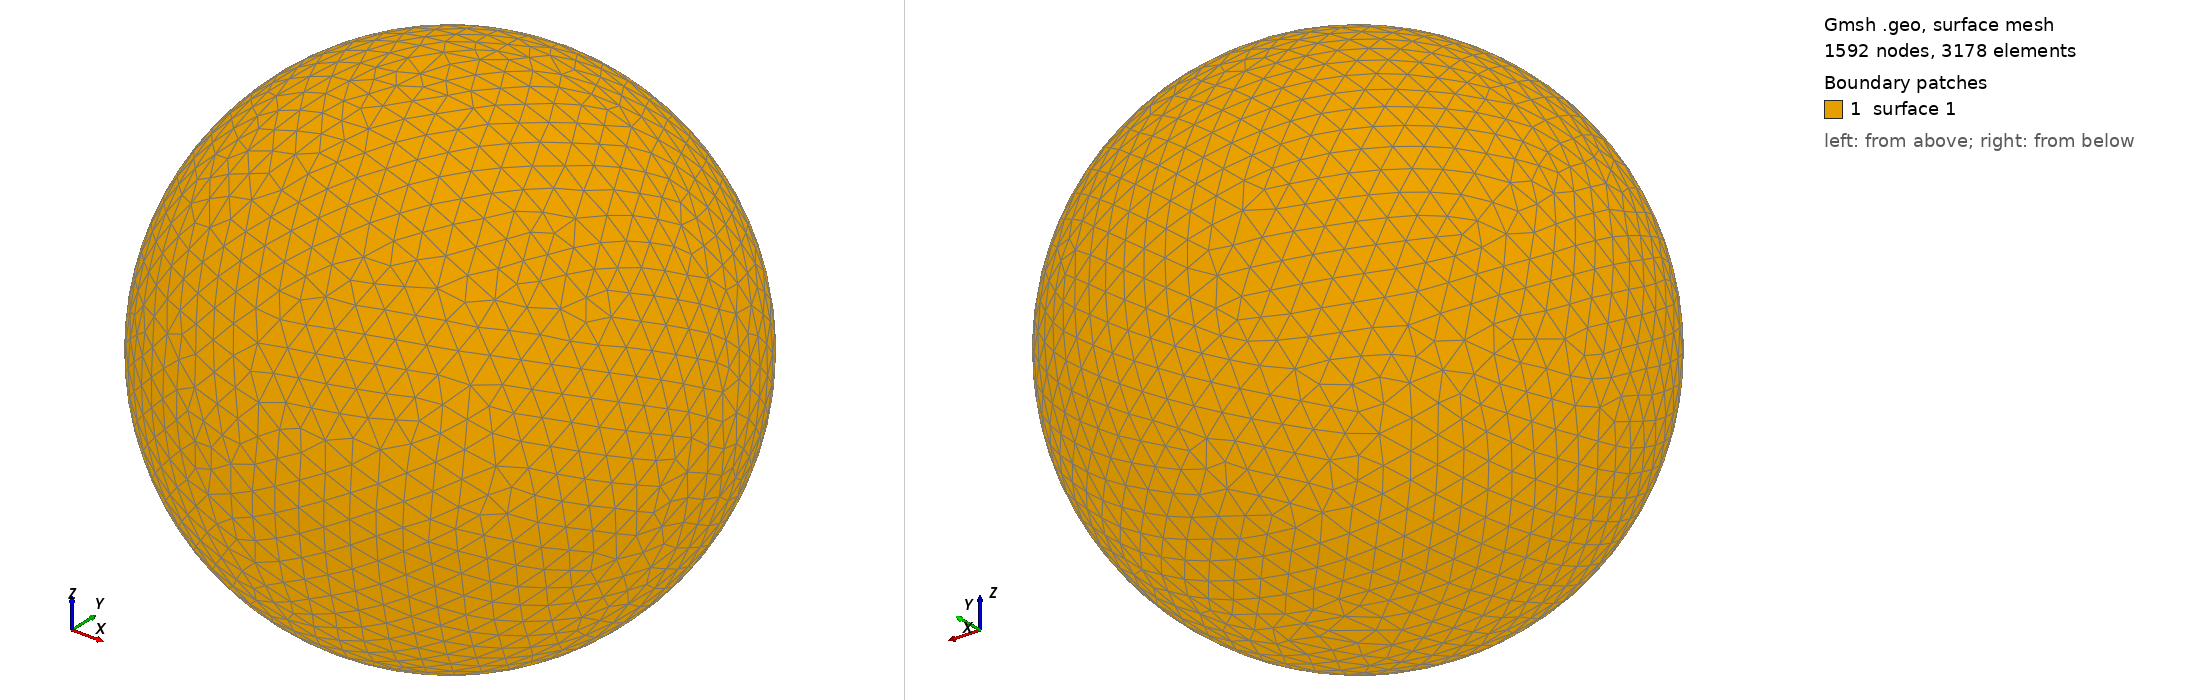

Gmsh geometry script, surface-meshed: 1592 nodes, 3178 surface elements. Boundary patches (legend numbers): 1 surface 1. Left view from above one corner, right view from below the opposite corner. The script declares no physical surfaces, so the legend lists its geometric surfaces. The drawing asked Gmsh for element sizes between 1% and 20% of the model's largest extent; the script's own settings can give other sizes.

=== shot0234.geo (drawn) ===
SetFactory("OpenCASCADE");
Point(1) = {0,0,0,0};
Sphere(1) = {0,0,0,0.00309700};
MeshSize{ PointsOf{ Surface{:}; } } = 0.000309700;
Mesh.ElementOrder=1;
Mesh.Format=39;
